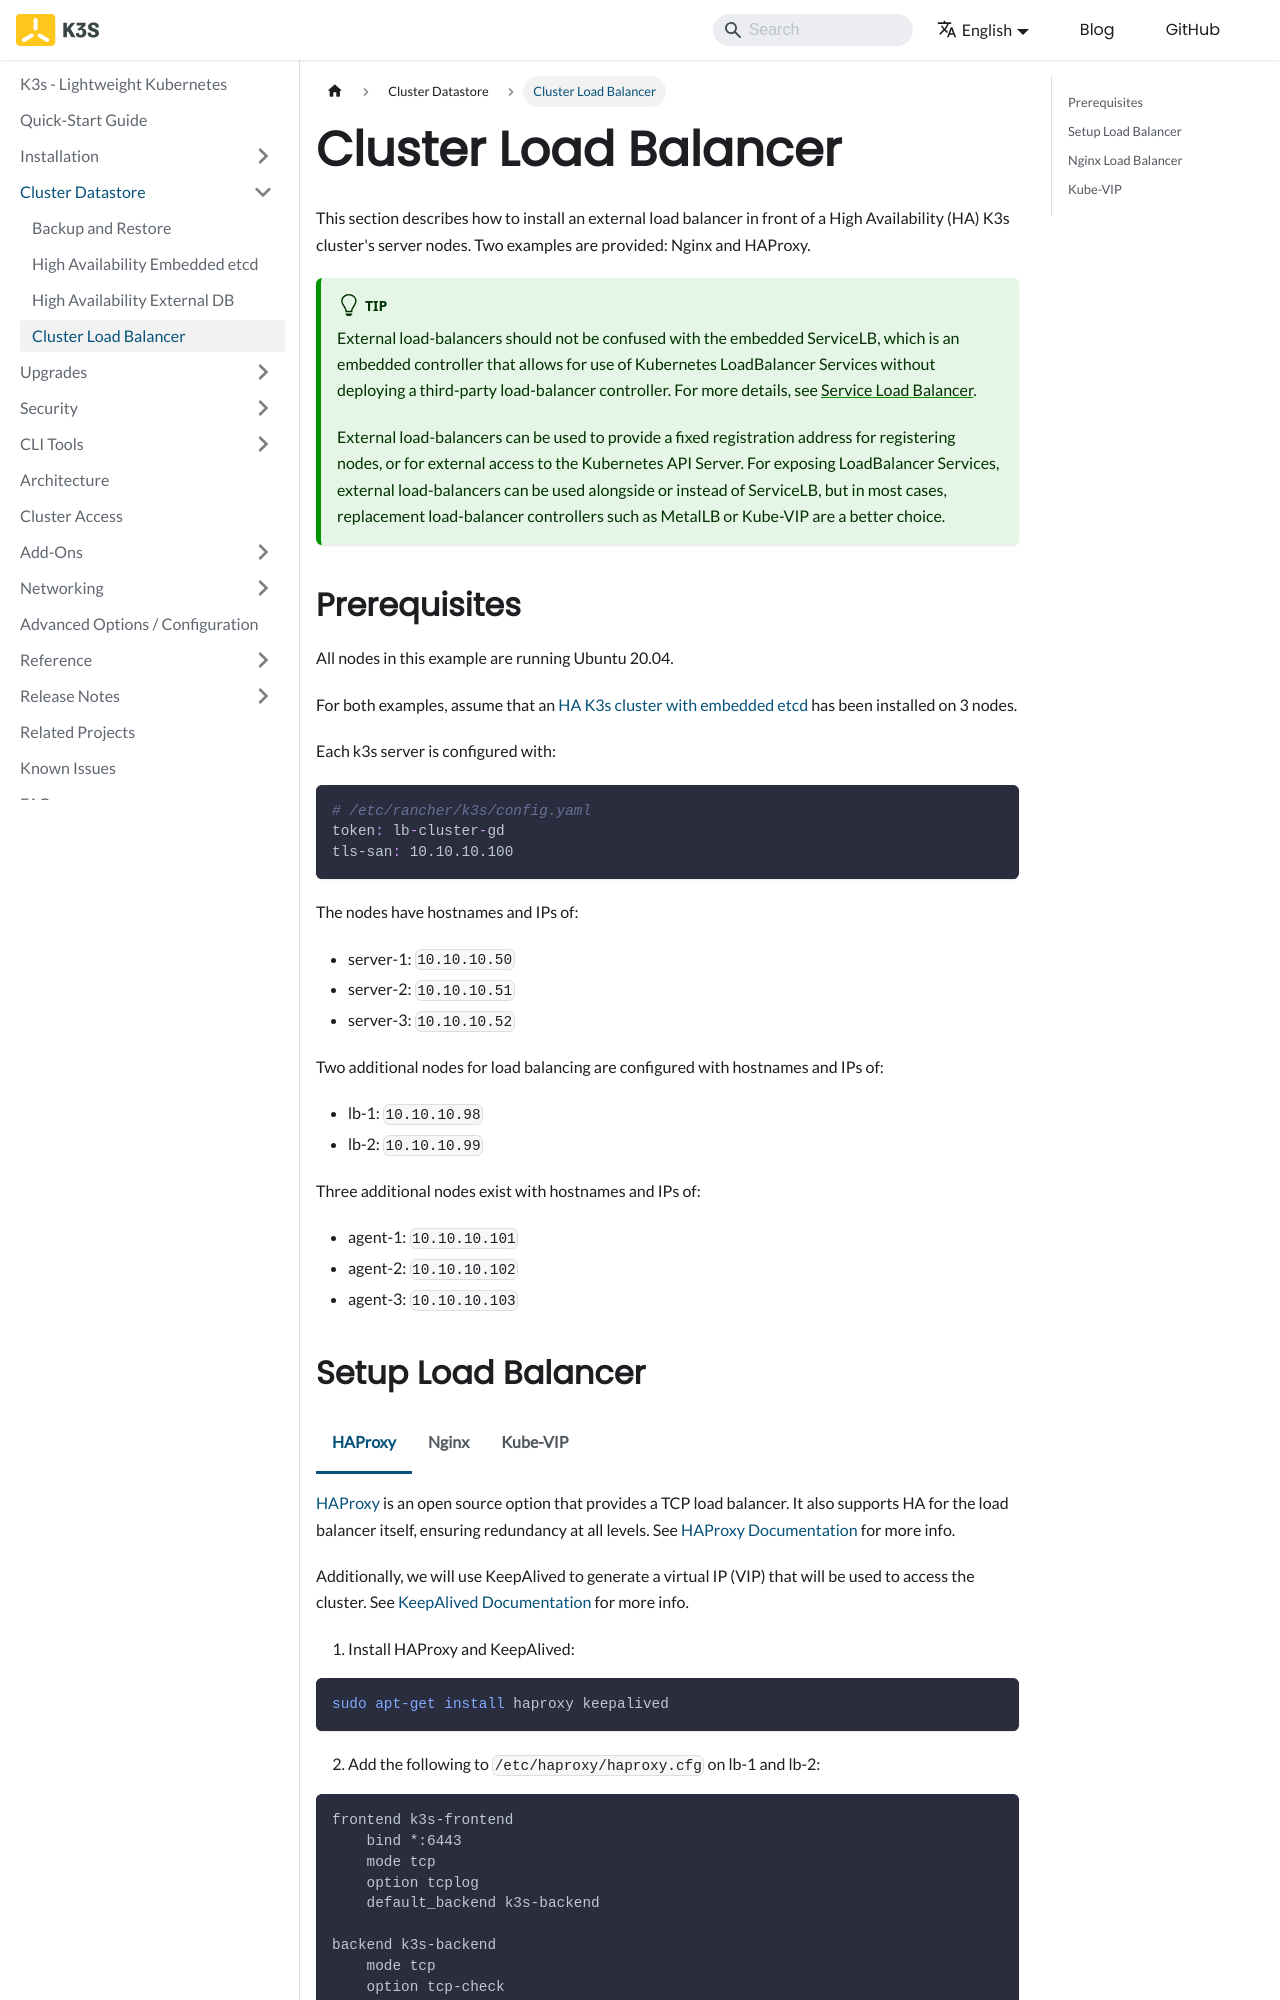

repository: k3s-io/docs · page: datastore/cluster-loadbalancer.html · generator: docusaurus

---
title: Cluster Load Balancer
---


This section describes how to install an external load balancer in front of a High Availability (HA) K3s cluster's server nodes. Two examples are provided: Nginx and HAProxy.

:::tip
External load-balancers should not be confused with the embedded ServiceLB, which is an embedded controller that allows for use of Kubernetes LoadBalancer Services without deploying a third-party load-balancer controller. For more details, see [Service Load Balancer](../networking/networking-services.md#service-load-balancer). 

External load-balancers can be used to provide a fixed registration address for registering nodes, or for external access to the Kubernetes API Server. For exposing LoadBalancer Services, external load-balancers can be used alongside or instead of ServiceLB, but in most cases, replacement load-balancer controllers such as MetalLB or Kube-VIP are a better choice.
:::

## Prerequisites

All nodes in this example are running Ubuntu 20.04.

For both examples, assume that an [HA K3s cluster with embedded etcd](../datastore/ha-embedded.md) has been installed on 3 nodes.

Each k3s server is configured with:
```yaml
# /etc/rancher/k3s/config.yaml
token: lb-cluster-gd
tls-san: 10.10.10.100
```

The nodes have hostnames and IPs of: 
* server-1: `10.10.10.50`
* server-2: `10.10.10.51`
* server-3: `10.10.10.52`


Two additional nodes for load balancing are configured with hostnames and IPs of:
* lb-1: `10.10.10.98`
* lb-2: `10.10.10.99`

Three additional nodes exist with hostnames and IPs of:
* agent-1: `10.10.10.101`
* agent-2: `10.10.10.102`
* agent-3: `10.10.10.103`

## Setup Load Balancer
<Tabs queryString="ext-load-balancer">
<TabItem value="HAProxy" default>

[HAProxy](http://www.haproxy.org/) is an open source option that provides a TCP load balancer. It also supports HA for the load balancer itself, ensuring redundancy at all levels. See [HAProxy Documentation](http://docs.haproxy.org/2.8/intro.html) for more info.

Additionally, we will use KeepAlived to generate a virtual IP (VIP) that will be used to access the cluster. See [KeepAlived Documentation](https://www.keepalived.org/documentation/) for more info.



1) Install HAProxy and KeepAlived:

```bash
sudo apt-get install haproxy keepalived
```

2) Add the following to `/etc/haproxy/haproxy.cfg` on lb-1 and lb-2:

```
frontend k3s-frontend
    bind *:6443
    mode tcp
    option tcplog
    default_backend k3s-backend

backend k3s-backend
    mode tcp
    option tcp-check
    balance roundrobin
    default-server inter 10s downinter 5s
    server server-1 10.10.10.50:6443 check
    server server-2 10.10.10.51:6443 check
    server server-3 10.10.10.52:6443 check
```
3) Add the following to `/etc/keepalived/keepalived.conf` on lb-1 and lb-2:

```
global_defs {
  enable_script_security
  script_user root
}

vrrp_script chk_haproxy {
    script 'killall -0 haproxy' # faster than pidof
    interval 2
}

vrrp_instance haproxy-vip {
    interface eth1
    state <STATE> # MASTER on lb-1, BACKUP on lb-2
    priority <PRIORITY> # 200 on lb-1, 100 on lb-2

    virtual_router_id 51

    virtual_ipaddress {
        10.10.10.100/24
    }

    track_script {
        chk_haproxy
    }
}
```

4) Restart HAProxy and KeepAlived on lb-1 and lb-2:

```bash
systemctl restart haproxy
systemctl restart keepalived
```

5) On agent-1, agent-2, and agent-3, run the following command to install k3s and join the cluster:

```bash
curl -sfL https://get.k3s.io | K3S_TOKEN=lb-cluster-gd sh -s - agent --server https://10.10.10.100:6443
```

You can now use `kubectl` from a server node to interact with the cluster.
```bash
root@server-1 $ k3s kubectl get nodes -A
NAME       STATUS   ROLES                       AGE     VERSION
agent-1    Ready    <none>                      32s     v1.27.3+k3s1
agent-2    Ready    <none>                      20s     v1.27.3+k3s1
agent-3    Ready    <none>                      9s      v1.27.3+k3s1
server-1   Ready    control-plane,etcd,master   4m22s   v1.27.3+k3s1
server-2   Ready    control-plane,etcd,master   3m58s   v1.27.3+k3s1
server-3   Ready    control-plane,etcd,master   3m12s   v1.27.3+k3s1
```

</TabItem>

<TabItem value="Nginx">
